Photos from the image-classification dataset "dataset" in the GitHub repository akbartangir/DL-workspace. Its 3 classes are: paper, rock, scissors.

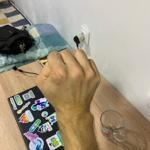
Label: rock

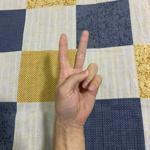
Label: scissors

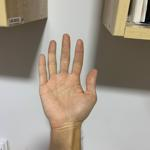
Label: paper

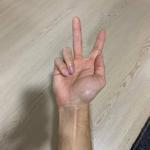
Label: scissors

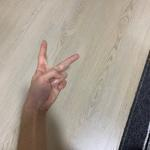
Label: scissors

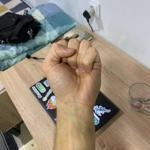
Label: rock
